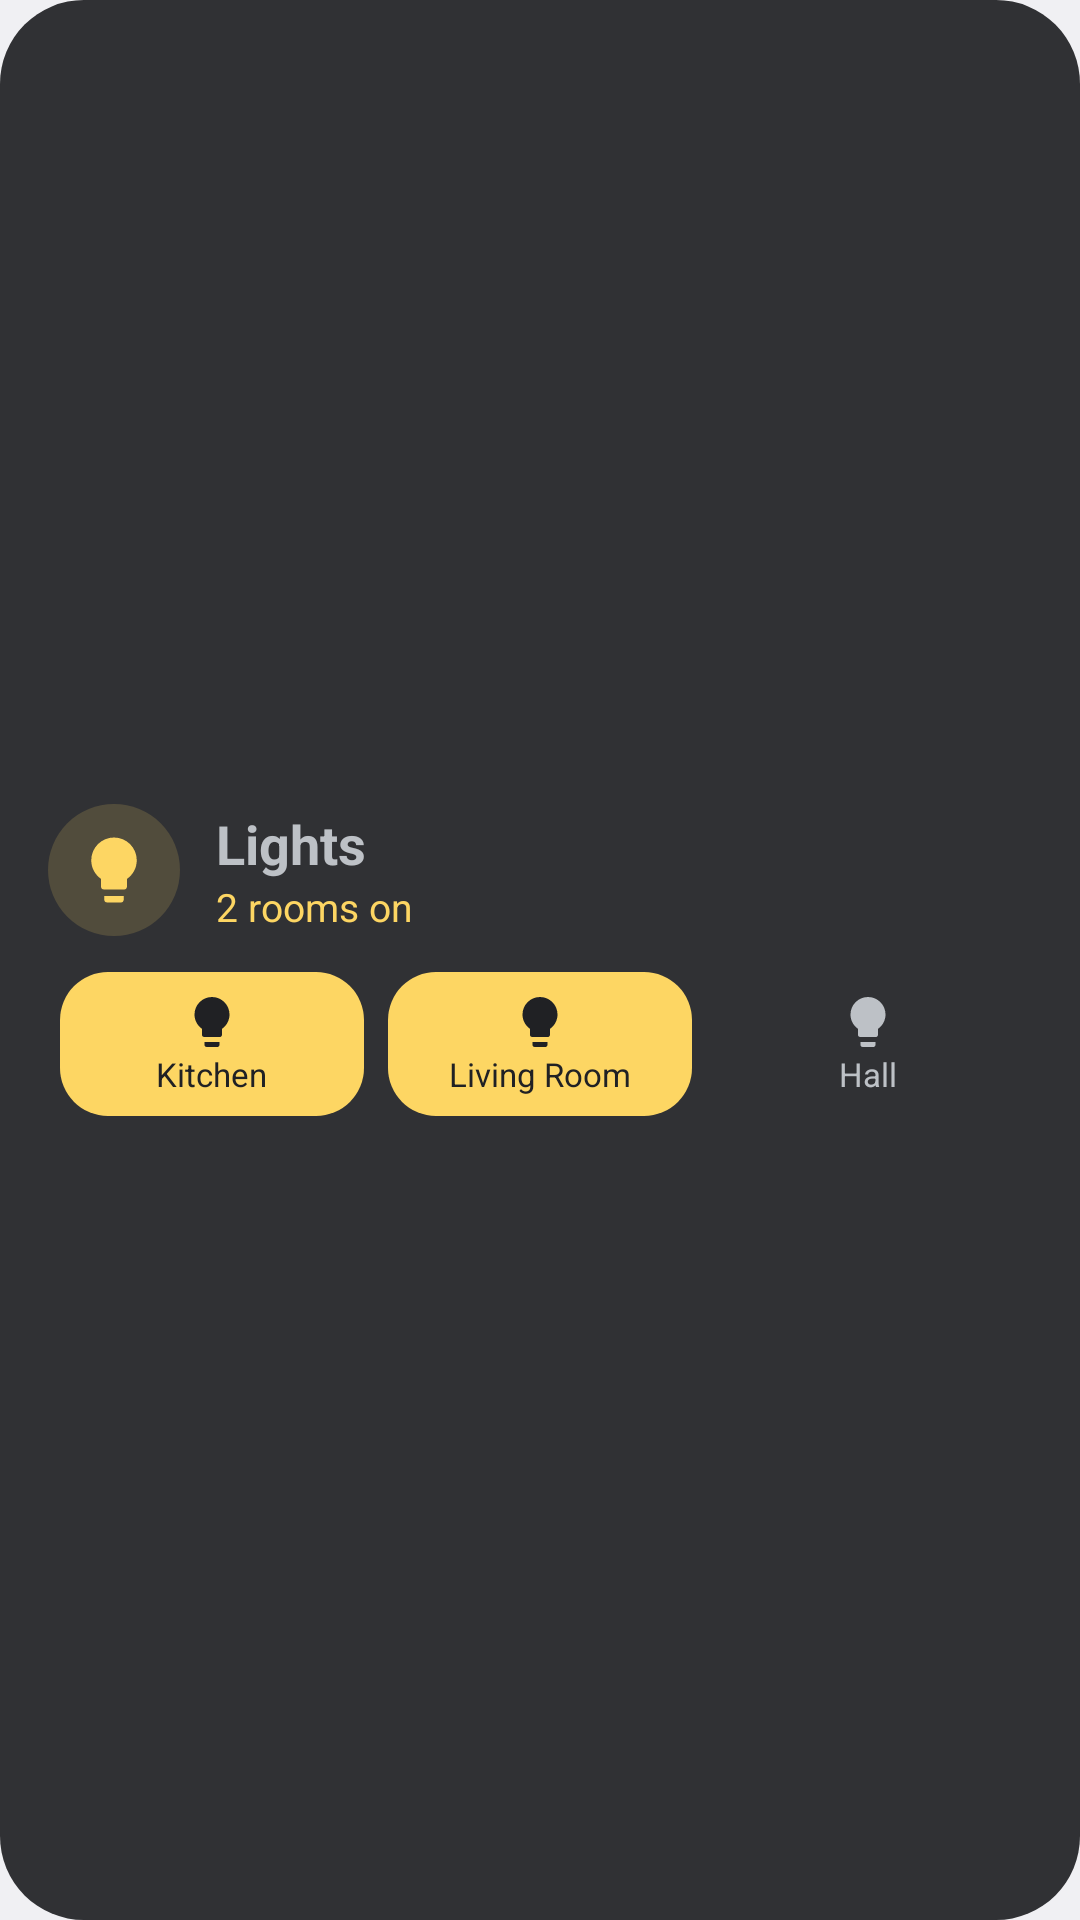

Reconstruct the res/layout file that produces this screen, plus the resources it refers to.
<!-- AndroidManifest.xml: application theme Theme.ChurchDrive -->
<!-- res/layout/widget_preview_lights.xml -->
<?xml version="1.0" encoding="utf-8"?>
<LinearLayout xmlns:android="http://schemas.android.com/apk/res/android"
    android:layout_width="match_parent"
    android:layout_height="match_parent"
    android:background="@drawable/pv_card"
    android:gravity="center_vertical"
    android:orientation="vertical"
    android:padding="16dp">
    <LinearLayout
        android:layout_width="match_parent"
        android:layout_height="wrap_content"
        android:gravity="center_vertical"
        android:orientation="horizontal">
        <FrameLayout
            android:layout_width="44dp"
            android:layout_height="44dp"
            android:background="@drawable/pv_circle_amber">
            <ImageView
                android:layout_width="26dp"
                android:layout_height="26dp"
                android:layout_gravity="center"
                android:src="@drawable/pv_lightbulb"
                android:tint="#FFFDD663" />
        </FrameLayout>
        <LinearLayout
            android:layout_width="0dp"
            android:layout_height="wrap_content"
            android:layout_marginStart="12dp"
            android:layout_weight="1"
            android:orientation="vertical">
            <TextView
                android:layout_width="wrap_content"
                android:layout_height="wrap_content"
                android:text="Lights"
                android:textColor="#FFBDC1C6"
                android:textSize="18sp"
                android:textStyle="bold" />
            <TextView
                android:layout_width="wrap_content"
                android:layout_height="wrap_content"
                android:text="2 rooms on"
                android:textColor="#FFFDD663"
                android:textSize="13sp" />
        </LinearLayout>
    </LinearLayout>
    <LinearLayout
        android:layout_width="match_parent"
        android:layout_height="wrap_content"
        android:layout_marginTop="12dp"
        android:orientation="horizontal">
        <LinearLayout
            android:layout_width="0dp"
            android:layout_height="48dp"
            android:layout_marginEnd="4dp"
            android:layout_marginStart="4dp"
            android:layout_weight="1"
            android:background="@drawable/pv_tile_amber"
            android:gravity="center"
            android:orientation="vertical">
            <ImageView
                android:layout_width="20dp"
                android:layout_height="20dp"
                android:src="@drawable/pv_lightbulb"
                android:tint="#FF202124" />
            <TextView
                android:layout_width="wrap_content"
                android:layout_height="wrap_content"
                android:maxLines="1"
                android:text="Kitchen"
                android:textColor="#FF202124"
                android:textSize="11sp" />
        </LinearLayout>
        <LinearLayout
            android:layout_width="0dp"
            android:layout_height="48dp"
            android:layout_marginEnd="4dp"
            android:layout_marginStart="4dp"
            android:layout_weight="1"
            android:background="@drawable/pv_tile_amber"
            android:gravity="center"
            android:orientation="vertical">
            <ImageView
                android:layout_width="20dp"
                android:layout_height="20dp"
                android:src="@drawable/pv_lightbulb"
                android:tint="#FF202124" />
            <TextView
                android:layout_width="wrap_content"
                android:layout_height="wrap_content"
                android:maxLines="1"
                android:text="Living Room"
                android:textColor="#FF202124"
                android:textSize="11sp" />
        </LinearLayout>
        <LinearLayout
            android:layout_width="0dp"
            android:layout_height="48dp"
            android:layout_marginEnd="4dp"
            android:layout_marginStart="4dp"
            android:layout_weight="1"
            android:background="@drawable/pv_tile"
            android:gravity="center"
            android:orientation="vertical">
            <ImageView
                android:layout_width="20dp"
                android:layout_height="20dp"
                android:src="@drawable/pv_lightbulb"
                android:tint="#FFBDC1C6" />
            <TextView
                android:layout_width="wrap_content"
                android:layout_height="wrap_content"
                android:maxLines="1"
                android:text="Hall"
                android:textColor="#FFBDC1C6"
                android:textSize="11sp" />
        </LinearLayout>
    </LinearLayout>
</LinearLayout>
<!-- resources referenced by this layout -->
<resources>
  <!-- drawable pv_card (drawable) -->
  <?xml version="1.0" encoding="utf-8"?>
  <shape xmlns:android="http://schemas.android.com/apk/res/android" android:shape="rectangle">
      <solid android:color="#FF303134" />
      <corners android:radius="28dp" />
  </shape>
  <!-- drawable pv_circle_amber (drawable) -->
  <?xml version="1.0" encoding="utf-8"?>
  <shape xmlns:android="http://schemas.android.com/apk/res/android" android:shape="oval">
      <solid android:color="#29FDD663" />
  </shape>
  <!-- drawable pv_lightbulb (drawable) -->
  <?xml version="1.0" encoding="utf-8"?>
  <vector xmlns:android="http://schemas.android.com/apk/res/android"
      android:width="24dp"
      android:height="24dp"
      android:viewportWidth="24"
      android:viewportHeight="24">
      <path
          android:fillColor="#FFFFFFFF"
          android:pathData="M12,2A7,7 0 0,0 5,9C5,11.38 6.19,13.47 8,14.74V17A1,1 0 0,0 9,18H15A1,1 0 0,0 16,17V14.74C17.81,13.47 19,11.38 19,9A7,7 0 0,0 12,2M9,21A1,1 0 0,0 10,22H14A1,1 0 0,0 15,21V20H9V21Z" />
  </vector>
  <!-- drawable pv_tile_amber (drawable) -->
  <?xml version="1.0" encoding="utf-8"?>
  <shape xmlns:android="http://schemas.android.com/apk/res/android" android:shape="rectangle">
      <solid android:color="#FFFDD663" />
      <corners android:radius="16dp" />
  </shape>
  <style name="Theme.ChurchDrive" parent="android:Theme.Material.NoActionBar">
          <item name="android:windowActionBar">false</item>
          <item name="android:windowNoTitle">true</item>
          
          <item name="android:windowBackground">@color/window_background</item>
      </style>
  <color name="window_background">#F3F4F6</color>
</resources>
